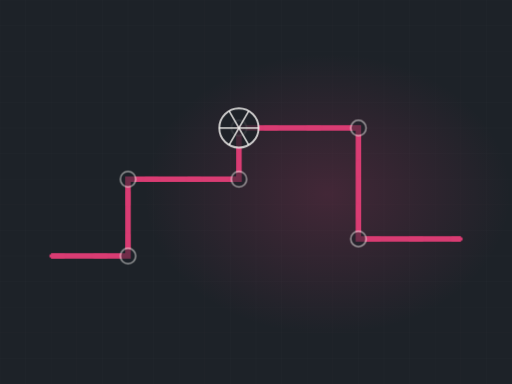
t = 0.00 s
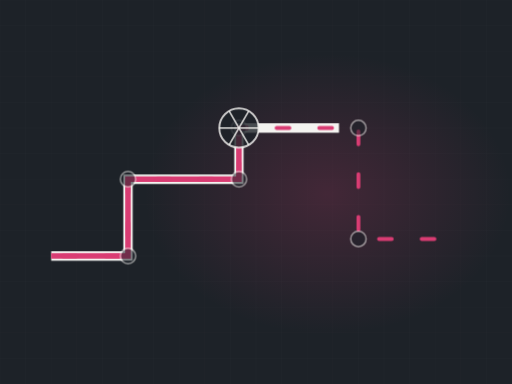
t = 1.75 s
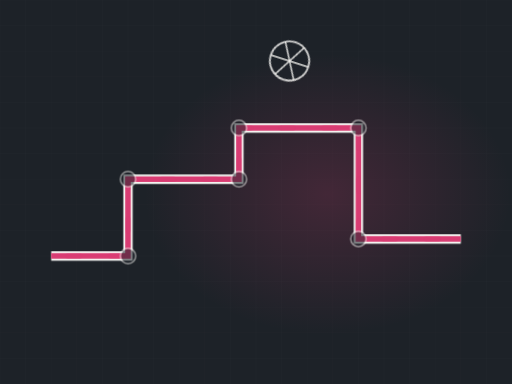
t = 3.25 s
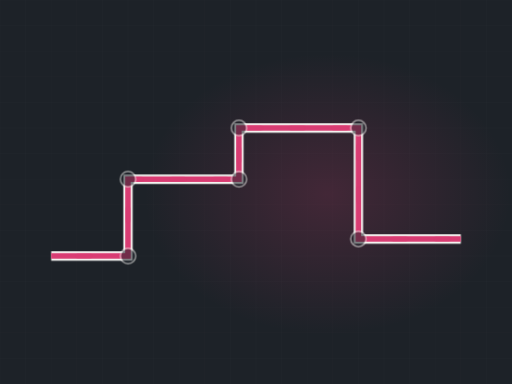
t = 4.94 s
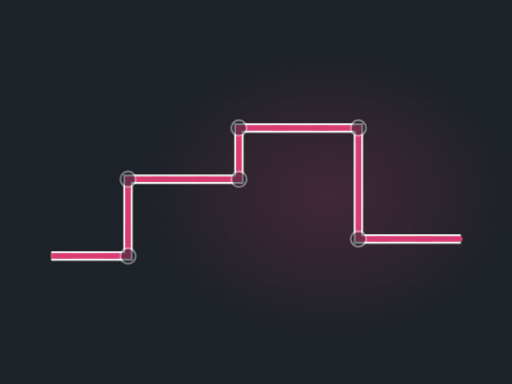
t = 7.09 s
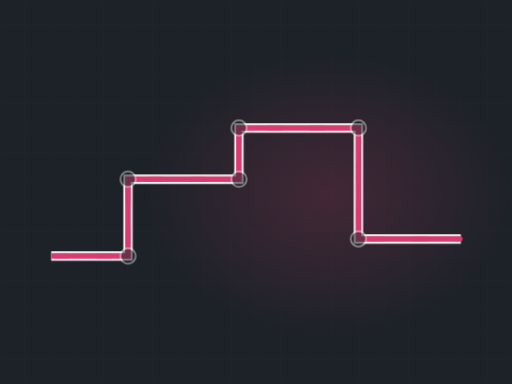
t = 8.31 s

The animated SVG that drew these frames (rendered in a browser with its animation timeline set to each time). Animation: 4 CSS @keyframes rules; frames cover the first 8.31 s, repeats indefinitely.

<svg xmlns="http://www.w3.org/2000/svg" viewBox="0 0 1200 900" width="1200" height="900" role="img" aria-label="Plumbing run"><defs><radialGradient id="glow"><stop offset="0%" stop-color="#d93c73" stop-opacity=".20"/><stop offset="100%" stop-color="#d93c73" stop-opacity="0"/></radialGradient></defs><style>.dw{stroke-dasharray:100;stroke-dashoffset:100;animation:dw 12.5s ease-in-out infinite}@keyframes dw{0%{stroke-dashoffset:100}24%{stroke-dashoffset:0}84%{stroke-dashoffset:0;opacity:1}95%{stroke-dashoffset:0;opacity:0}100%{stroke-dashoffset:100;opacity:0}}.cur{animation:fl 2.73s linear infinite}@keyframes fl{0%{stroke-dashoffset:200}100%{stroke-dashoffset:0}}.valve{animation:vv 12.5s ease-in-out infinite;transform-origin:560px 300px}@keyframes vv{0%,20%{transform:translate(560px,300px) rotate(0deg)}45%{transform:translate(560px,300px) rotate(150deg)}100%{transform:translate(560px,300px) rotate(150deg)}}.st{opacity:0;animation:stg 12.5s ease-in-out infinite}@keyframes stg{0%,12%{opacity:0;transform:scale(.7)}30%{opacity:1;transform:scale(1)}84%{opacity:1}95%,100%{opacity:0}}@media (prefers-reduced-motion: reduce){*{animation:none!important}.dw{stroke-dashoffset:0!important}[class]{opacity:1!important}}/*rest-state*/.dw{stroke-dashoffset:0;opacity:1}</style><rect width="1200" height="900" fill="#1d2228"/><line x1="0" y1="0" x2="0" y2="900" stroke="#f4f3f0" stroke-width="1" opacity=".028"/><line x1="60" y1="0" x2="60" y2="900" stroke="#f4f3f0" stroke-width="1" opacity=".028"/><line x1="120" y1="0" x2="120" y2="900" stroke="#f4f3f0" stroke-width="1" opacity=".028"/><line x1="180" y1="0" x2="180" y2="900" stroke="#f4f3f0" stroke-width="1" opacity=".028"/><line x1="240" y1="0" x2="240" y2="900" stroke="#f4f3f0" stroke-width="1" opacity=".028"/><line x1="300" y1="0" x2="300" y2="900" stroke="#f4f3f0" stroke-width="1" opacity=".028"/><line x1="360" y1="0" x2="360" y2="900" stroke="#f4f3f0" stroke-width="1" opacity=".028"/><line x1="420" y1="0" x2="420" y2="900" stroke="#f4f3f0" stroke-width="1" opacity=".028"/><line x1="480" y1="0" x2="480" y2="900" stroke="#f4f3f0" stroke-width="1" opacity=".028"/><line x1="540" y1="0" x2="540" y2="900" stroke="#f4f3f0" stroke-width="1" opacity=".028"/><line x1="600" y1="0" x2="600" y2="900" stroke="#f4f3f0" stroke-width="1" opacity=".028"/><line x1="660" y1="0" x2="660" y2="900" stroke="#f4f3f0" stroke-width="1" opacity=".028"/><line x1="720" y1="0" x2="720" y2="900" stroke="#f4f3f0" stroke-width="1" opacity=".028"/><line x1="780" y1="0" x2="780" y2="900" stroke="#f4f3f0" stroke-width="1" opacity=".028"/><line x1="840" y1="0" x2="840" y2="900" stroke="#f4f3f0" stroke-width="1" opacity=".028"/><line x1="900" y1="0" x2="900" y2="900" stroke="#f4f3f0" stroke-width="1" opacity=".028"/><line x1="960" y1="0" x2="960" y2="900" stroke="#f4f3f0" stroke-width="1" opacity=".028"/><line x1="1020" y1="0" x2="1020" y2="900" stroke="#f4f3f0" stroke-width="1" opacity=".028"/><line x1="1080" y1="0" x2="1080" y2="900" stroke="#f4f3f0" stroke-width="1" opacity=".028"/><line x1="1140" y1="0" x2="1140" y2="900" stroke="#f4f3f0" stroke-width="1" opacity=".028"/><line x1="1200" y1="0" x2="1200" y2="900" stroke="#f4f3f0" stroke-width="1" opacity=".028"/><line x1="0" y1="0" x2="1200" y2="0" stroke="#f4f3f0" stroke-width="1" opacity=".028"/><line x1="0" y1="60" x2="1200" y2="60" stroke="#f4f3f0" stroke-width="1" opacity=".028"/><line x1="0" y1="120" x2="1200" y2="120" stroke="#f4f3f0" stroke-width="1" opacity=".028"/><line x1="0" y1="180" x2="1200" y2="180" stroke="#f4f3f0" stroke-width="1" opacity=".028"/><line x1="0" y1="240" x2="1200" y2="240" stroke="#f4f3f0" stroke-width="1" opacity=".028"/><line x1="0" y1="300" x2="1200" y2="300" stroke="#f4f3f0" stroke-width="1" opacity=".028"/><line x1="0" y1="360" x2="1200" y2="360" stroke="#f4f3f0" stroke-width="1" opacity=".028"/><line x1="0" y1="420" x2="1200" y2="420" stroke="#f4f3f0" stroke-width="1" opacity=".028"/><line x1="0" y1="480" x2="1200" y2="480" stroke="#f4f3f0" stroke-width="1" opacity=".028"/><line x1="0" y1="540" x2="1200" y2="540" stroke="#f4f3f0" stroke-width="1" opacity=".028"/><line x1="0" y1="600" x2="1200" y2="600" stroke="#f4f3f0" stroke-width="1" opacity=".028"/><line x1="0" y1="660" x2="1200" y2="660" stroke="#f4f3f0" stroke-width="1" opacity=".028"/><line x1="0" y1="720" x2="1200" y2="720" stroke="#f4f3f0" stroke-width="1" opacity=".028"/><line x1="0" y1="780" x2="1200" y2="780" stroke="#f4f3f0" stroke-width="1" opacity=".028"/><line x1="0" y1="840" x2="1200" y2="840" stroke="#f4f3f0" stroke-width="1" opacity=".028"/><line x1="0" y1="900" x2="1200" y2="900" stroke="#f4f3f0" stroke-width="1" opacity=".028"/><ellipse cx="768" cy="455" rx="430" ry="330" fill="url(#glow)"/><path class="dw" d="M120,600 L300,600 L300,420 L560,420 L560,300 L840,300 L840,560 L1080,560" pathLength="100" stroke="#f4f3f0" stroke-width="22" opacity=".30" fill="none" style="animation-delay:0s"/><path class="dw" d="M120,600 L300,600 L300,420 L560,420 L560,300 L840,300 L840,560 L1080,560" pathLength="100" stroke="#d93c73" stroke-width="13" opacity=".42" fill="none" style="animation-delay:.25s"/><path class="cur" d="M120,600 L300,600 L300,420 L560,420 L560,300 L840,300 L840,560 L1080,560" fill="none" stroke="#d93c73" stroke-width="9" stroke-dasharray="30 70" stroke-linecap="round"/><circle cx="300" cy="600" r="18" fill="#1d2228" stroke="#f4f3f0" stroke-width="3.5" opacity=".55"/><circle cx="300" cy="420" r="18" fill="#1d2228" stroke="#f4f3f0" stroke-width="3.5" opacity=".55"/><circle cx="560" cy="420" r="18" fill="#1d2228" stroke="#f4f3f0" stroke-width="3.5" opacity=".55"/><circle cx="560" cy="300" r="18" fill="#1d2228" stroke="#f4f3f0" stroke-width="3.5" opacity=".55"/><circle cx="840" cy="300" r="18" fill="#1d2228" stroke="#f4f3f0" stroke-width="3.5" opacity=".55"/><circle cx="840" cy="560" r="18" fill="#1d2228" stroke="#f4f3f0" stroke-width="3.5" opacity=".55"/><g class="valve" transform="translate(560,300)"><circle r="46" fill="#1d2228" opacity=".8"/><circle r="46" fill="none" stroke="#f4f3f0" stroke-width="4.5" opacity=".8"/><line x1="0" y1="0" x2="46.0" y2="0.0" stroke="#f4f3f0" stroke-width="4" opacity=".8"/><line x1="0" y1="0" x2="23.0" y2="39.8" stroke="#f4f3f0" stroke-width="4" opacity=".8"/><line x1="0" y1="0" x2="-23.0" y2="39.8" stroke="#f4f3f0" stroke-width="4" opacity=".8"/><line x1="0" y1="0" x2="-46.0" y2="0.0" stroke="#f4f3f0" stroke-width="4" opacity=".8"/><line x1="0" y1="0" x2="-23.0" y2="-39.8" stroke="#f4f3f0" stroke-width="4" opacity=".8"/><line x1="0" y1="0" x2="23.0" y2="-39.8" stroke="#f4f3f0" stroke-width="4" opacity=".8"/></g></svg>
